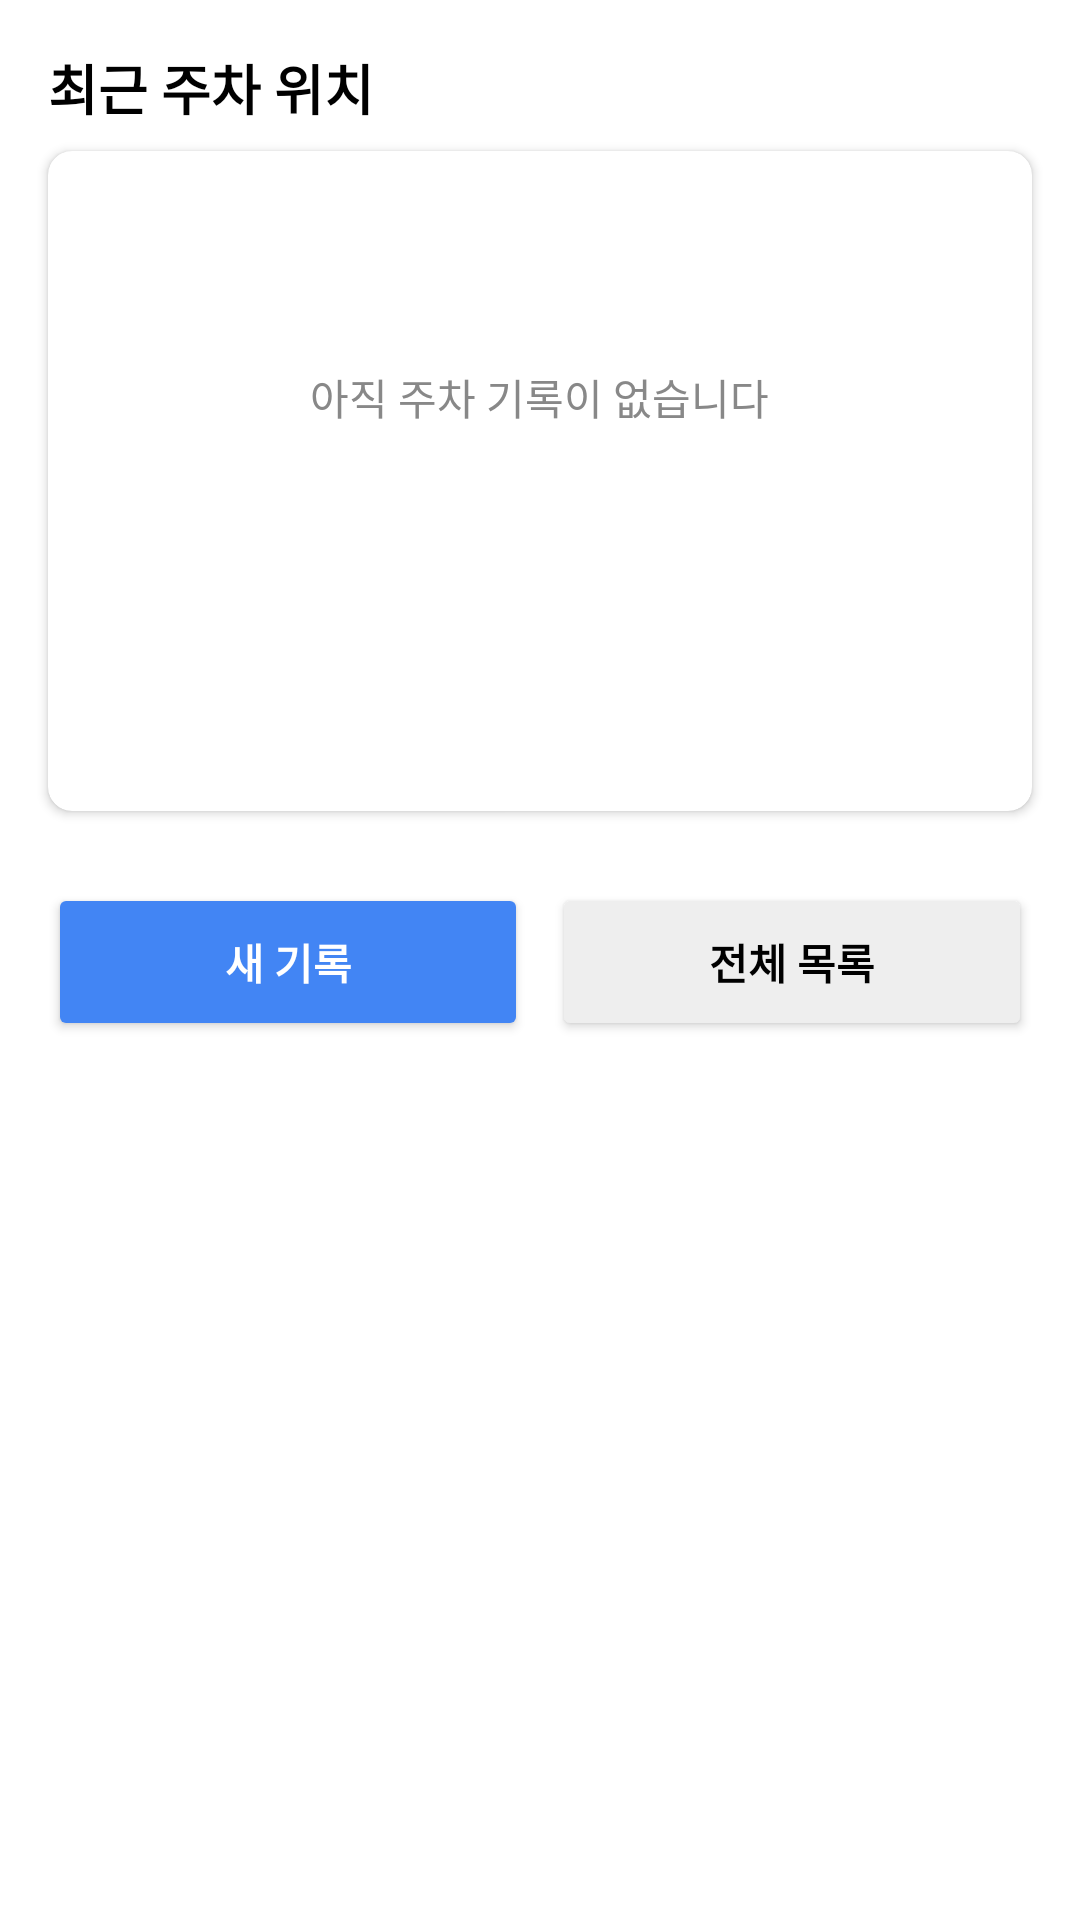

Write the Android layout XML for this screen, with the resource values it uses.
<!-- AndroidManifest.xml: application theme Theme.GPSLocationRecorder -->
<!-- res/layout/fragment_main_menu_home.xml -->
<?xml version="1.0" encoding="utf-8"?>
<androidx.constraintlayout.widget.ConstraintLayout xmlns:android="http://schemas.android.com/apk/res/android"
    xmlns:app="http://schemas.android.com/apk/res-auto"
    xmlns:tools="http://schemas.android.com/tools"
    android:layout_width="match_parent"
    android:layout_height="match_parent"
    android:background="@android:color/white"
    tools:context="com.example.gpslocationrecorder.MainMenuHomeFragment">

    <TextView
        android:id="@+id/text_recent_location_title"
        android:layout_width="0dp"
        android:layout_height="wrap_content"
        android:layout_marginStart="16dp"
        android:layout_marginTop="16dp"
        android:text="최근 주차 위치"
        android:textColor="@android:color/black"
        android:textSize="18sp"
        android:textStyle="bold"
        app:layout_constraintEnd_toEndOf="parent"
        app:layout_constraintStart_toStartOf="parent"
        app:layout_constraintTop_toTopOf="parent" />

    <androidx.cardview.widget.CardView
        android:id="@+id/card_recent_record"
        android:layout_width="0dp"
        android:layout_height="220dp"
        android:layout_marginStart="16dp"
        android:layout_marginTop="8dp"
        android:layout_marginEnd="16dp"
        app:cardCornerRadius="8dp"
        app:cardElevation="2dp"
        app:layout_constraintEnd_toEndOf="parent"
        app:layout_constraintStart_toStartOf="parent"
        app:layout_constraintTop_toBottomOf="@id/text_recent_location_title">

        <RelativeLayout
            android:layout_width="match_parent"
            android:layout_height="match_parent"
            android:padding="16dp">

            <LinearLayout
                android:id="@+id/layout_no_record"
                android:layout_width="wrap_content"
                android:layout_height="wrap_content"
                android:layout_centerInParent="true"
                android:orientation="vertical"
                android:gravity="center"
                tools:visibility="visible">

                <TextView
                    android:layout_width="wrap_content"
                    android:layout_height="wrap_content"
                    android:layout_marginTop="8dp"
                    android:text="아직 주차 기록이 없습니다"
                    android:textColor="#888888"
                    android:textSize="14sp" />

                <Button
                    android:id="@+id/btn_create_first_record"
                    android:layout_width="wrap_content"
                    android:layout_height="wrap_content"
                    android:layout_marginTop="16dp"
                    android:text="첫 번째 기록 만들기"
                    android:backgroundTint="#4285F4"
                    android:textColor="@android:color/white"
                    android:paddingStart="24dp"
                    android:paddingEnd="24dp"
                    style="@style/Widget.AppCompat.Button.Borderless"
                    />
            </LinearLayout>

            <LinearLayout
                android:id="@+id/layout_has_record"
                android:layout_width="match_parent"
                android:layout_height="match_parent"
                android:orientation="vertical"
                android:gravity="center_vertical"
                android:visibility="gone"
                tools:visibility="gone">

                <TextView
                    android:layout_width="wrap_content"
                    android:layout_height="wrap_content"
                    android:text="마지막 주차 위치"
                    android:textSize="16sp"
                    android:textStyle="bold" />
                <TextView
                    android:id="@+id/text_recent_address"
                    android:layout_width="wrap_content"
                    android:layout_height="wrap_content"
                    android:layout_marginTop="4dp"
                    android:textSize="20sp"
                    android:textStyle="bold"
                    android:textColor="@android:color/black"
                    tools:text="서울시 강남구 테헤란로 123" />

            </LinearLayout>
        </RelativeLayout>
    </androidx.cardview.widget.CardView>

    <LinearLayout
        android:id="@+id/layout_action_buttons"
        android:layout_width="0dp"
        android:layout_height="wrap_content"
        android:layout_marginTop="24dp"
        android:orientation="horizontal"
        android:weightSum="2"
        app:layout_constraintEnd_toEndOf="@id/card_recent_record"
        app:layout_constraintStart_toStartOf="@id/card_recent_record"
        app:layout_constraintTop_toBottomOf="@id/card_recent_record">

        <Button
            android:id="@+id/btn_new_record"
            android:layout_width="0dp"
            android:layout_height="wrap_content"
            android:layout_weight="1"
            android:layout_marginEnd="4dp"
            android:backgroundTint="#4285F4"

            android:padding="16dp"
            android:text="새 기록"
            android:textColor="@android:color/white"
            android:textStyle="bold"
            tools:ignore="HardcodedText" />

        <Button
            android:id="@+id/btn_view_all_records"
            android:layout_width="0dp"
            android:layout_height="match_parent"
            android:layout_weight="1"
            android:layout_marginStart="4dp"
            android:backgroundTint="#EEEEEE"
            android:padding="16dp"
            android:text="전체 목록"
            android:textColor="@android:color/black"
            android:textStyle="bold"
            tools:ignore="HardcodedText" />
    </LinearLayout>

</androidx.constraintlayout.widget.ConstraintLayout>
<!-- resources referenced by this layout -->
<resources>
  <style name="Theme.GPSLocationRecorder" parent="Base.Theme.GPSLocationRecorder" />
  <style name="Base.Theme.GPSLocationRecorder" parent="Theme.Material3.DayNight.NoActionBar">
          
          
      </style>
</resources>
